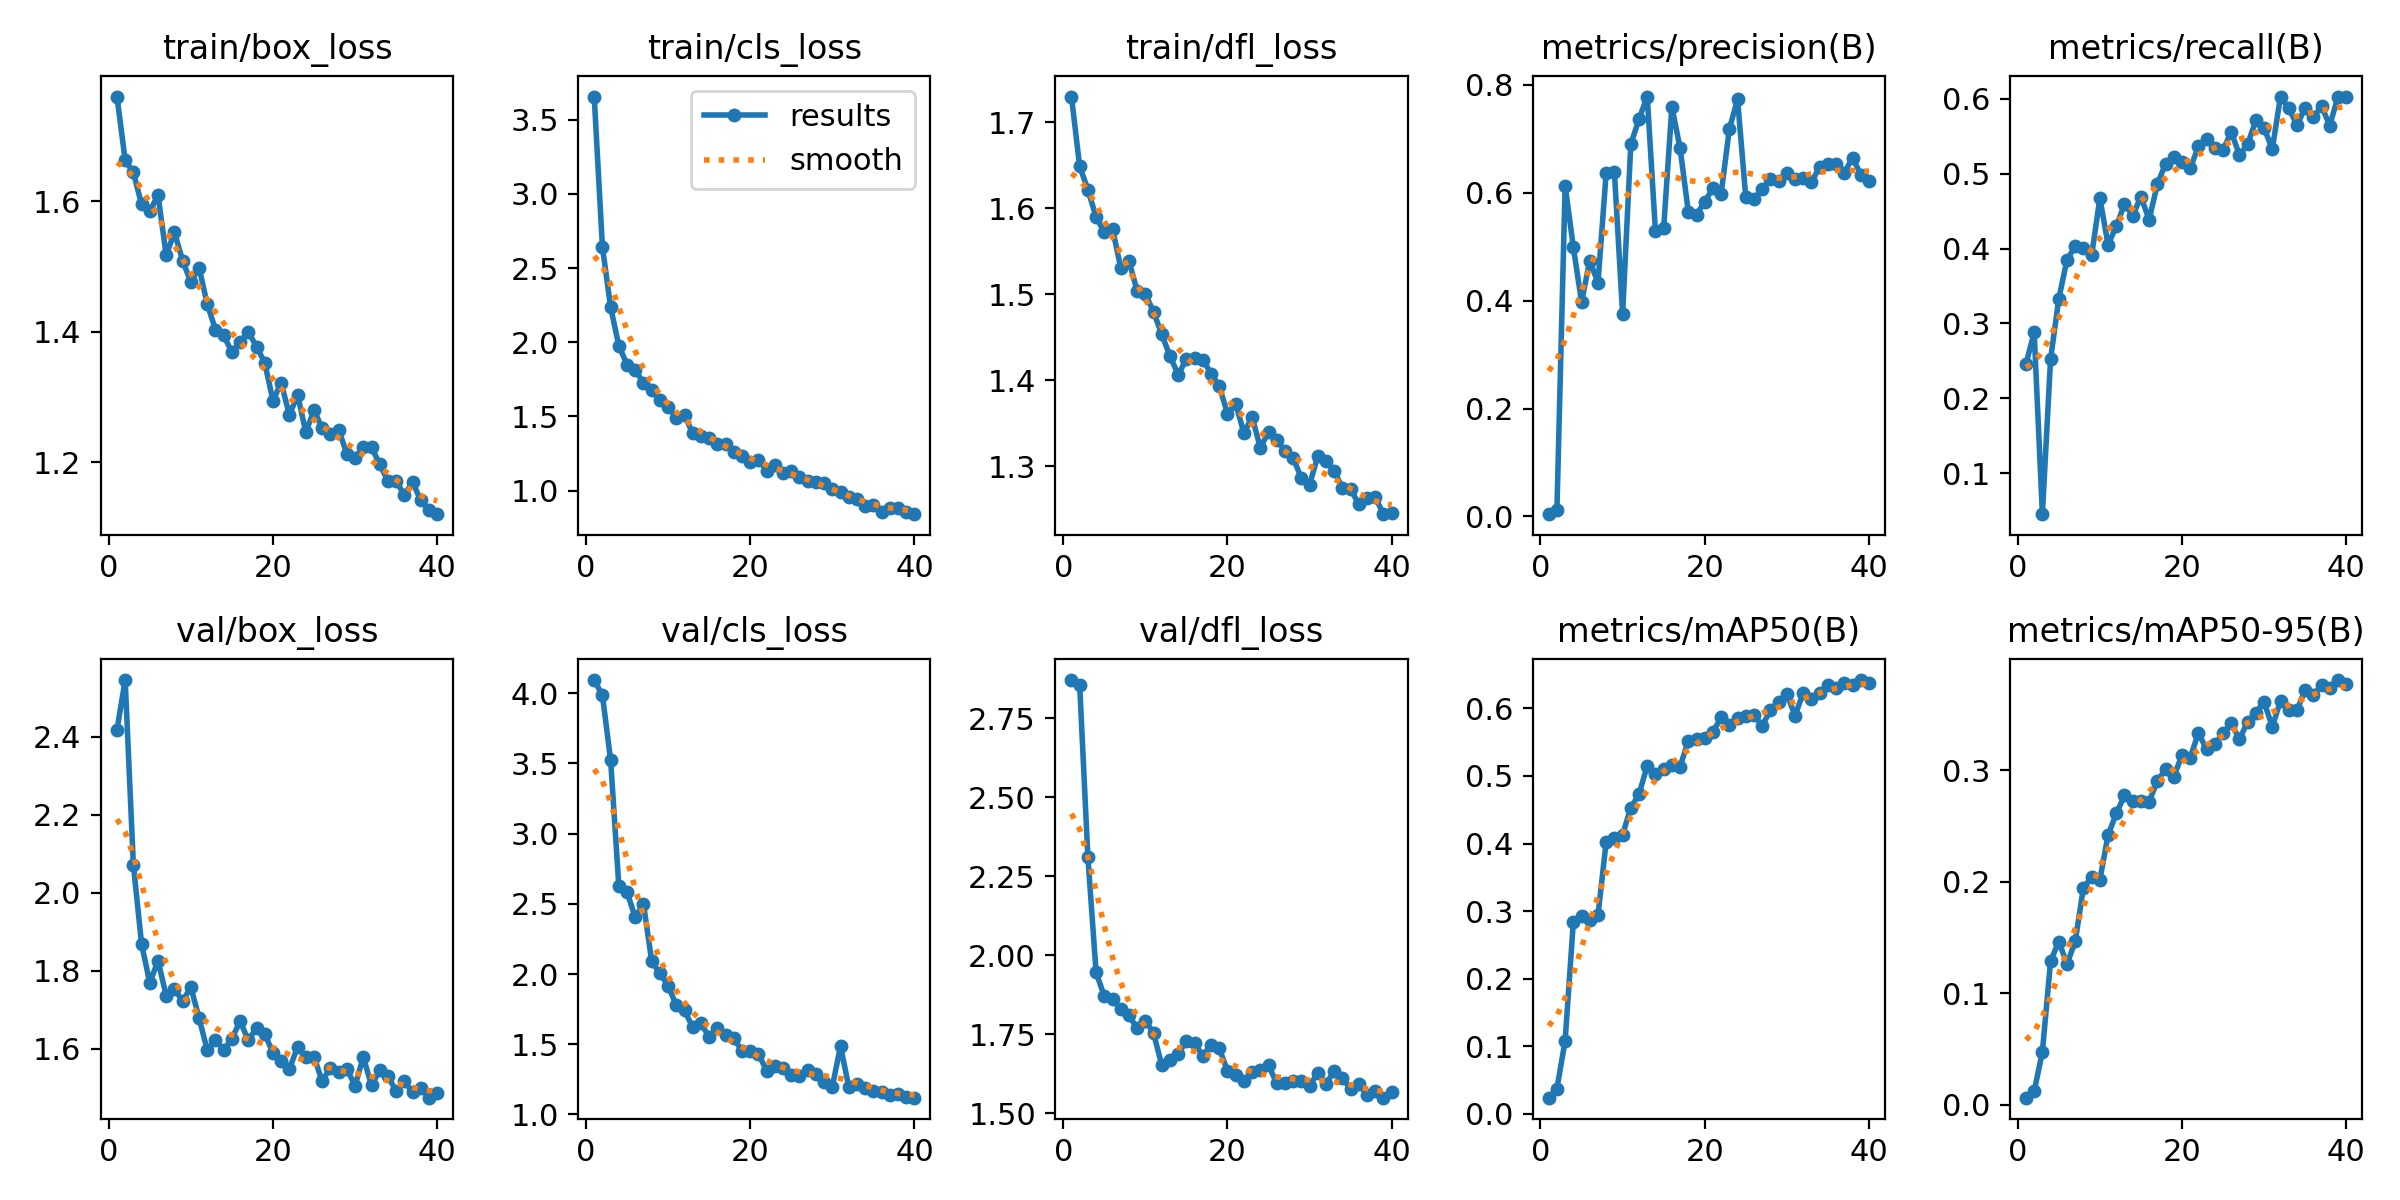

The data file committed next to this chart (first rows):
epoch, time, train/box_loss, train/cls_loss, train/dfl_loss, metrics/precision(B), metrics/recall(B), metrics/mAP50(B), metrics/mAP50-95(B), val/box_loss, val/cls_loss, val/dfl_loss, lr/pg0, lr/pg1, lr/pg2
1, 11.03, 1.76, 3.656, 1.73, 0.00429, 0.2457, 0.02372, 0.00614, 2.418, 4.094, 2.87, 0.0801, 0.0001, 0.0001
2, 14.34, 1.663, 2.642, 1.648, 0.01192, 0.2882, 0.03712, 0.01175, 2.546, 3.985, 2.855, 0.0592, 0.0001999, 0.0001999
3, 17.07, 1.644, 2.236, 1.622, 0.6126, 0.04535, 0.108, 0.0473, 2.071, 3.523, 2.311, 0.03829, 0.0002947, 0.0002947
4, 19.75, 1.595, 1.977, 1.589, 0.4989, 0.2529, 0.2839, 0.1287, 1.869, 2.624, 1.946, 0.01738, 0.0003842, 0.0003842
5, 22.49, 1.585, 1.849, 1.572, 0.3974, 0.3328, 0.2924, 0.1462, 1.769, 2.584, 1.871, 0.0004505, 0.0004505, 0.0004505
6, 25.21, 1.609, 1.812, 1.576, 0.4739, 0.3852, 0.2864, 0.126, 1.826, 2.403, 1.861, 0.0004381, 0.0004381, 0.0004381
7, 27.89, 1.517, 1.725, 1.531, 0.4329, 0.403, 0.2938, 0.1464, 1.736, 2.501, 1.83, 0.0004258, 0.0004258, 0.0004258
8, 30.71, 1.553, 1.676, 1.539, 0.6366, 0.4004, 0.4024, 0.1946, 1.753, 2.092, 1.81, 0.0004134, 0.0004134, 0.0004134
9, 33.41, 1.509, 1.609, 1.504, 0.6378, 0.3909, 0.4087, 0.204, 1.723, 2.004, 1.768, 0.000401, 0.000401, 0.000401
10, 36.32, 1.476, 1.566, 1.5, 0.3756, 0.4674, 0.4131, 0.2017, 1.758, 1.916, 1.793, 0.0003886, 0.0003886, 0.0003886
11, 38.97, 1.498, 1.489, 1.48, 0.6894, 0.4052, 0.4531, 0.2418, 1.68, 1.777, 1.753, 0.0003763, 0.0003763, 0.0003763
12, 41.74, 1.442, 1.506, 1.453, 0.7364, 0.4297, 0.4731, 0.2611, 1.596, 1.741, 1.652, 0.0003639, 0.0003639, 0.0003639
13, 44.39, 1.404, 1.386, 1.428, 0.7778, 0.4597, 0.5152, 0.2773, 1.622, 1.62, 1.67, 0.0003515, 0.0003515, 0.0003515
14, 47.08, 1.395, 1.366, 1.406, 0.528, 0.4442, 0.5024, 0.2726, 1.597, 1.65, 1.687, 0.0003391, 0.0003391, 0.0003391
15, 49.72, 1.369, 1.357, 1.425, 0.534, 0.4691, 0.51, 0.2726, 1.626, 1.551, 1.73, 0.0003268, 0.0003268, 0.0003268
16, 52.59, 1.385, 1.317, 1.426, 0.7586, 0.4387, 0.5159, 0.2719, 1.671, 1.617, 1.721, 0.0003144, 0.0003144, 0.0003144
17, 55.38, 1.4, 1.312, 1.424, 0.6821, 0.4859, 0.5139, 0.2901, 1.622, 1.568, 1.682, 0.000302, 0.000302, 0.000302
18, 58.05, 1.377, 1.26, 1.408, 0.5647, 0.5133, 0.5517, 0.3009, 1.654, 1.542, 1.717, 0.0002896, 0.0002896, 0.0002896
19, 60.69, 1.353, 1.235, 1.393, 0.5586, 0.5225, 0.5553, 0.294, 1.638, 1.452, 1.705, 0.0002772, 0.0002772, 0.0002772
20, 63.58, 1.295, 1.193, 1.361, 0.583, 0.516, 0.5559, 0.3134, 1.589, 1.453, 1.634, 0.0002649, 0.0002649, 0.0002649
21, 66.4, 1.322, 1.208, 1.373, 0.6082, 0.5071, 0.5653, 0.311, 1.569, 1.432, 1.623, 0.0002525, 0.0002525, 0.0002525
22, 69.05, 1.272, 1.134, 1.339, 0.5977, 0.5365, 0.5867, 0.3335, 1.548, 1.311, 1.601, 0.0002401, 0.0002401, 0.0002401
23, 71.69, 1.304, 1.171, 1.357, 0.7178, 0.5462, 0.5759, 0.3186, 1.605, 1.346, 1.631, 0.0002278, 0.0002278, 0.0002278
24, 74.59, 1.246, 1.121, 1.322, 0.7725, 0.5347, 0.5852, 0.3231, 1.58, 1.328, 1.636, 0.0002154, 0.0002154, 0.0002154
25, 77.38, 1.28, 1.131, 1.34, 0.5915, 0.5318, 0.5893, 0.3333, 1.579, 1.278, 1.652, 0.000203, 0.000203, 0.000203
26, 80, 1.252, 1.092, 1.331, 0.5877, 0.5558, 0.5906, 0.3422, 1.517, 1.273, 1.595, 0.0001906, 0.0001906, 0.0001906
27, 82.64, 1.243, 1.067, 1.318, 0.6062, 0.5251, 0.5741, 0.3278, 1.551, 1.314, 1.595, 0.0001782, 0.0001782, 0.0001782
28, 85.58, 1.25, 1.055, 1.31, 0.6243, 0.5393, 0.5975, 0.3433, 1.541, 1.285, 1.603, 0.0001659, 0.0001659, 0.0001659
29, 88.41, 1.213, 1.049, 1.286, 0.6211, 0.5714, 0.6097, 0.3516, 1.548, 1.23, 1.601, 0.0001535, 0.0001535, 0.0001535
30, 91.07, 1.207, 1.01, 1.279, 0.6371, 0.5609, 0.6217, 0.3614, 1.506, 1.197, 1.588, 0.0001411, 0.0001411, 0.0001411
31, 94.62, 1.224, 0.9901, 1.312, 0.6249, 0.5329, 0.5893, 0.3389, 1.579, 1.487, 1.627, 0.0001288, 0.0001288, 0.0001288
32, 97.59, 1.223, 0.9569, 1.306, 0.6267, 0.603, 0.6235, 0.3622, 1.506, 1.198, 1.594, 0.0001164, 0.0001164, 0.0001164
33, 100.4, 1.197, 0.9419, 1.295, 0.6187, 0.588, 0.6144, 0.3536, 1.545, 1.217, 1.633, 0.000104, 0.000104, 0.000104
34, 103, 1.171, 0.8984, 1.275, 0.6481, 0.5649, 0.6224, 0.3539, 1.531, 1.192, 1.612, 9.1625e-05, 9.1625e-05, 9.1625e-05
35, 105.7, 1.172, 0.9047, 1.274, 0.652, 0.5878, 0.6353, 0.3717, 1.491, 1.164, 1.576, 7.925e-05, 7.925e-05, 7.925e-05
36, 108.3, 1.15, 0.8565, 1.256, 0.6537, 0.5753, 0.6308, 0.3677, 1.517, 1.161, 1.594, 6.6875e-05, 6.6875e-05, 6.6875e-05
37, 111, 1.17, 0.8801, 1.263, 0.6359, 0.5902, 0.6381, 0.376, 1.488, 1.141, 1.558, 5.45e-05, 5.45e-05, 5.45e-05
38, 113.6, 1.142, 0.884, 1.264, 0.6649, 0.5643, 0.6345, 0.3741, 1.499, 1.144, 1.57, 4.2125e-05, 4.2125e-05, 4.2125e-05
39, 116.4, 1.128, 0.8534, 1.245, 0.6334, 0.6031, 0.642, 0.3809, 1.475, 1.126, 1.55, 2.975e-05, 2.975e-05, 2.975e-05
40, 119.1, 1.121, 0.8407, 1.246, 0.6219, 0.6029, 0.6382, 0.3775, 1.486, 1.119, 1.566, 1.7375e-05, 1.7375e-05, 1.7375e-05
